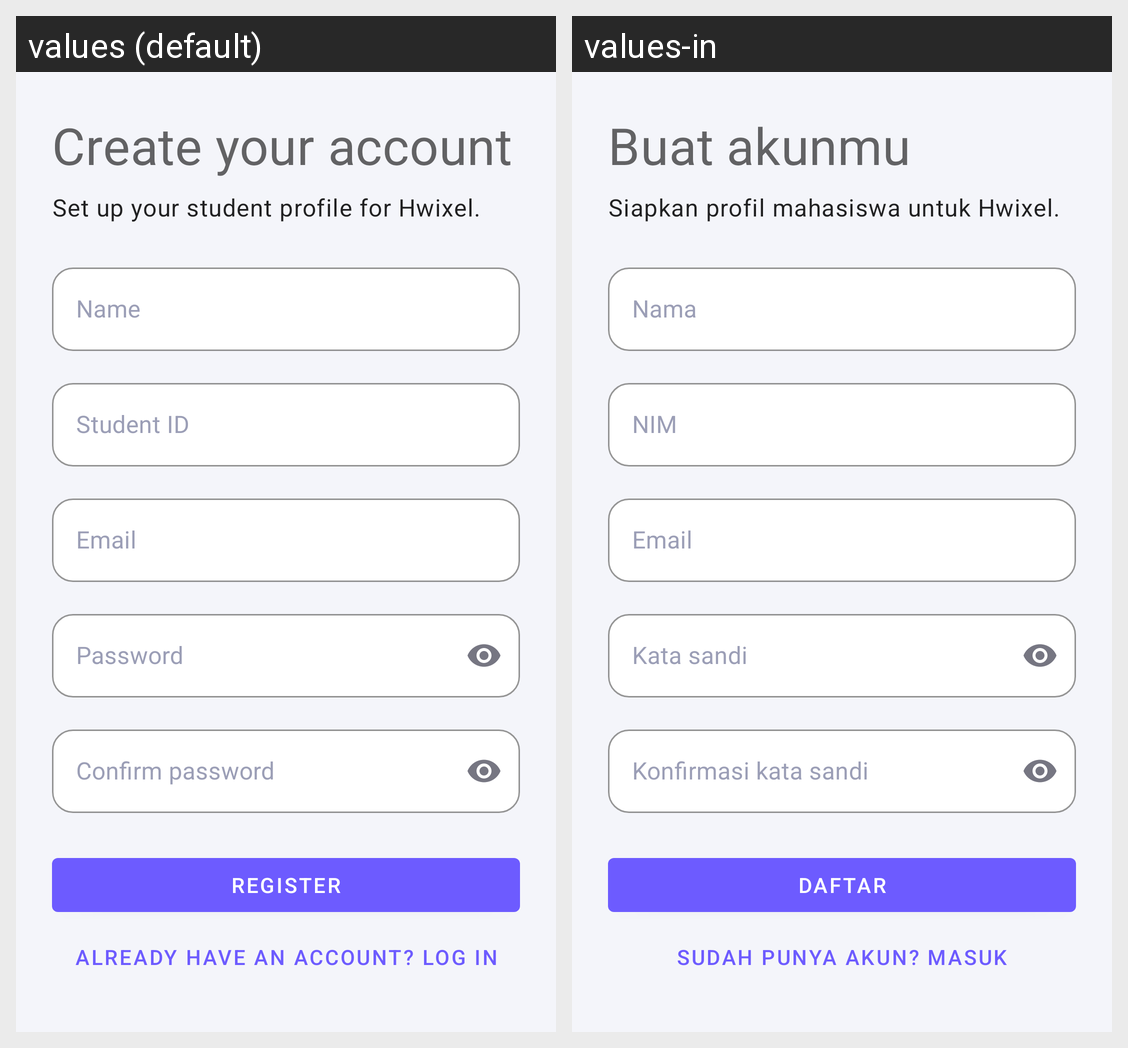

Strings drawn on this Android screen and how each of the app's shown locales translates them:
Android screen res/layout/fragment_register.xml rendered under 2 locales, left to right: values (default), values-in. Device: Nexus 5 (rendered at 1080×1920; each locale shown at half size, 540×960, under a caption strip naming it); theme Theme.HWiXeL.
Strings drawn on this screen, with the default value and each locale's value (text and hints the layout hard-codes, and strings that could not be matched under every locale, appear in the picture but are not listed):

register_title
  values: Create your account
  values-in: Buat akunmu

register_subtitle
  values: Set up your student profile for Hwixel.
  values-in: Siapkan profil mahasiswa untuk Hwixel.

name_label
  values: Name
  values-in: Nama

student_id_label
  values: Student ID
  values-in: NIM

email_label
  values: Email
  values-in: Email

password_label
  values: Password
  values-in: Kata sandi

confirm_password_label
  values: Confirm password
  values-in: Konfirmasi kata sandi

register_button
  values: Register
  values-in: Daftar

login_link
  values: Already have an account? Log in
  values-in: Sudah punya akun? Masuk
